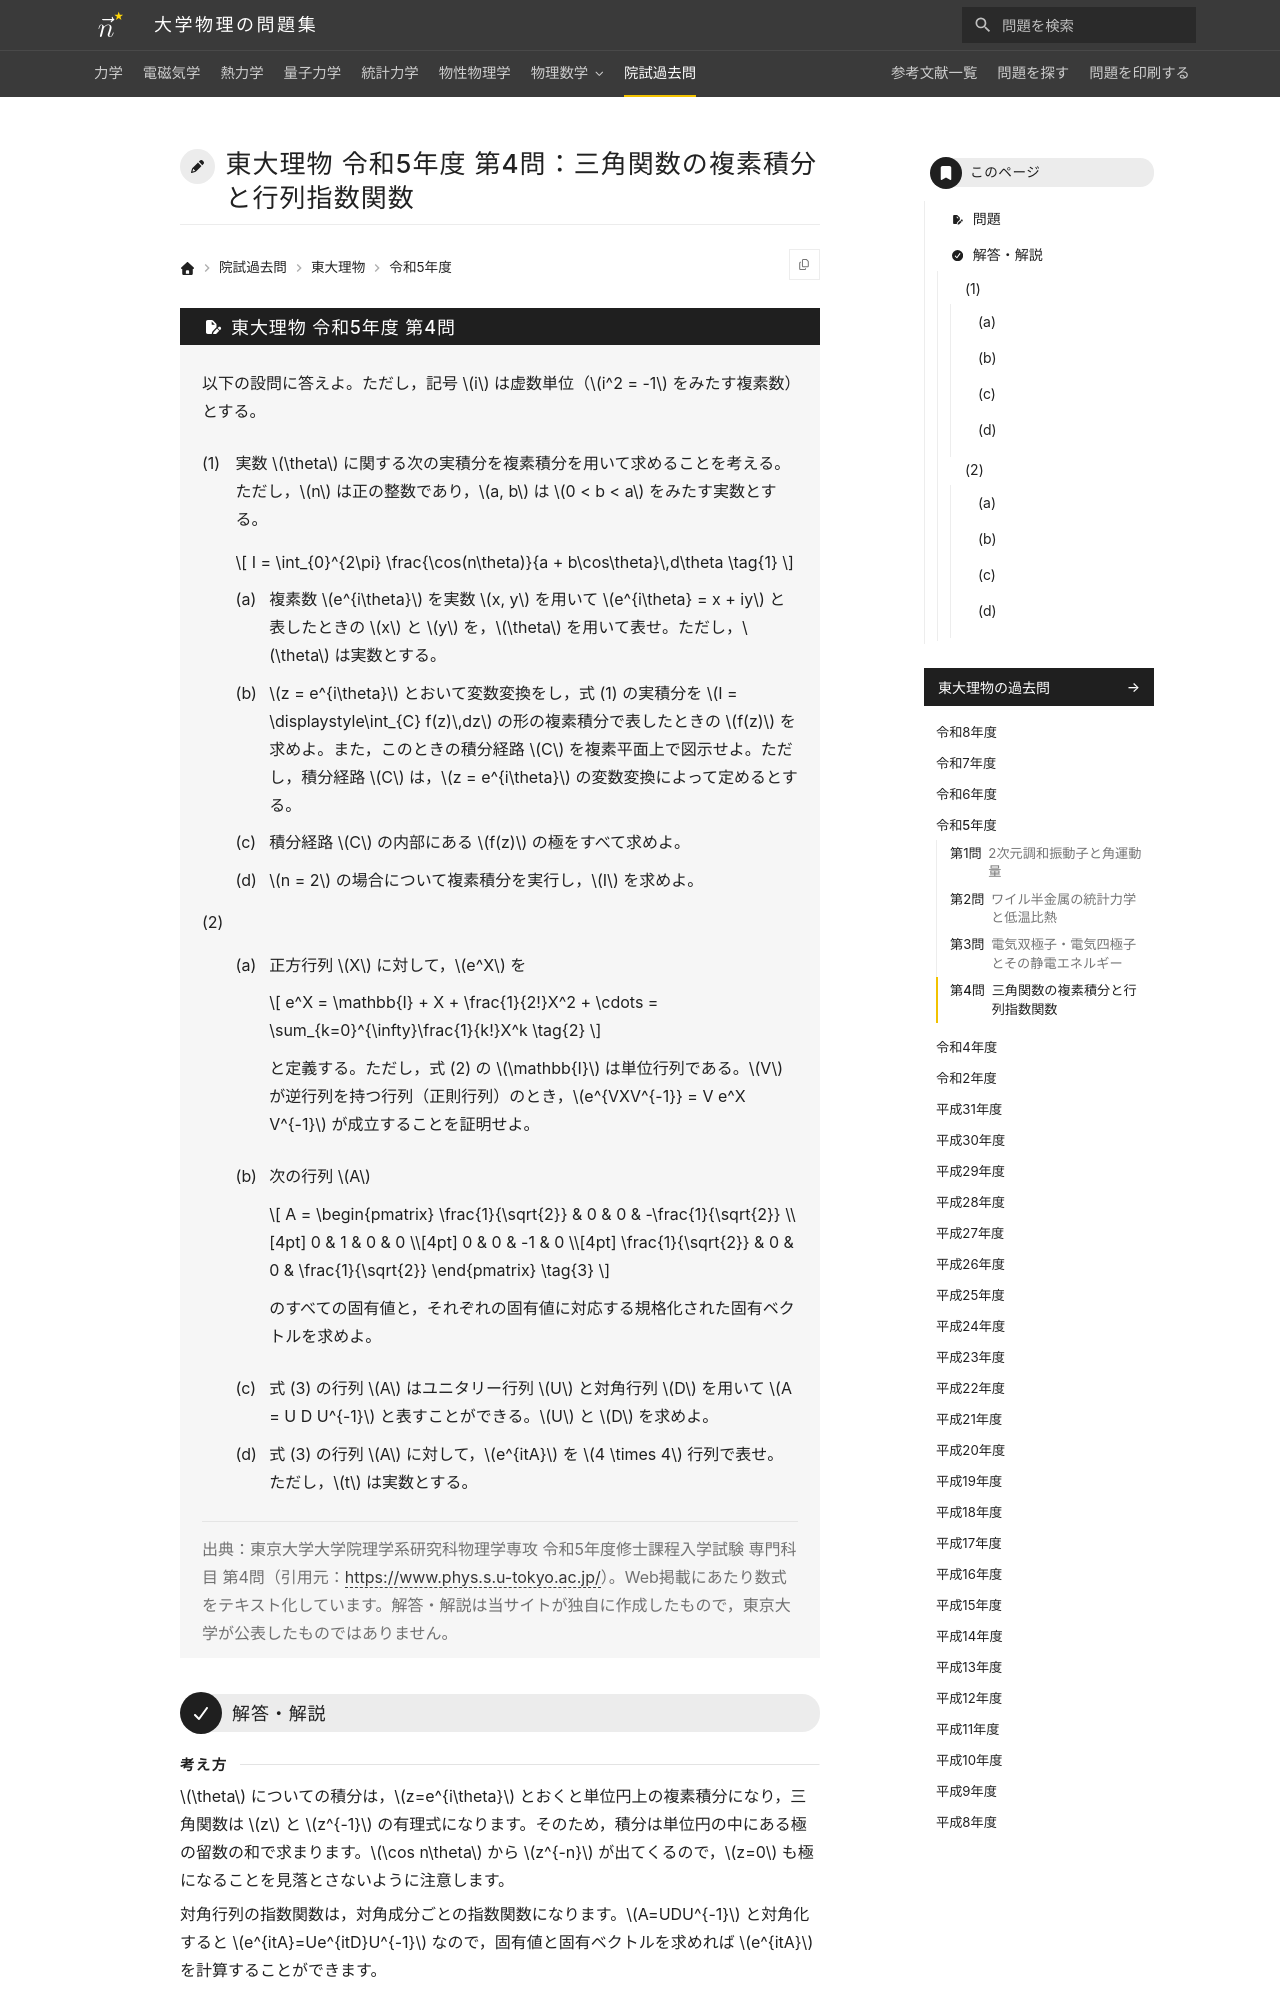

repository: Nanana-2/physics-site · page: pastexam/todai-ributsu/R5_4/index.html · generator: mkdocs

---
title: 東大理物 令和5年度 第4問：三角関数の複素積分と行列指数関数
tags:
  - 院試過去問
  - 東大理物
  - 複素関数
  - 線形代数
exam_university: 東京大学大学院理学系研究科物理学専攻
exam_year: 令和5年度
exam_subject: 専門科目
exam_number: 第4問
exam_source_url: https://www.phys.s.u-tokyo.ac.jp/
exam_modified: Web掲載にあたり数式をテキスト化しています。
---

# 東大理物 令和5年度 第4問：三角関数の複素積分と行列指数関数

## 問題

以下の設問に答えよ。ただし，記号 $i$ は虚数単位（$i^2 = -1$ をみたす複素数）とする。

(1) 実数 $\theta$ に関する次の実積分を複素積分を用いて求めることを考える。ただし，$n$ は正の整数であり，$a, b$ は $0 < b < a$ をみたす実数とする。

$$
I = \int_{0}^{2\pi} \frac{\cos(n\theta)}{a + b\cos\theta}\,d\theta \tag{1}
$$

(a) 複素数 $e^{i\theta}$ を実数 $x, y$ を用いて $e^{i\theta} = x + iy$ と表したときの $x$ と $y$ を，$\theta$ を用いて表せ。ただし，$\theta$ は実数とする。

(b) $z = e^{i\theta}$ とおいて変数変換をし，式 (1) の実積分を $I = \displaystyle\int_{C} f(z)\,dz$ の形の複素積分で表したときの $f(z)$ を求めよ。また，このときの積分経路 $C$ を複素平面上で図示せよ。ただし，積分経路 $C$ は，$z = e^{i\theta}$ の変数変換によって定めるとする。

(c) 積分経路 $C$ の内部にある $f(z)$ の極をすべて求めよ。

(d) $n = 2$ の場合について複素積分を実行し，$I$ を求めよ。

(2)

(a) 正方行列 $X$ に対して，$e^X$ を

$$
e^X = \mathbb{I} + X + \frac{1}{2!}X^2 + \cdots = \sum_{k=0}^{\infty}\frac{1}{k!}X^k \tag{2}
$$

と定義する。ただし，式 (2) の $\mathbb{I}$ は単位行列である。$V$ が逆行列を持つ行列（正則行列）のとき，$e^{VXV^{-1}} = V e^X V^{-1}$ が成立することを証明せよ。

(b) 次の行列 $A$

$$
A = \begin{pmatrix}
\frac{1}{\sqrt{2}} & 0 & 0 & -\frac{1}{\sqrt{2}} \\[4pt]
0 & 1 & 0 & 0 \\[4pt]
0 & 0 & -1 & 0 \\[4pt]
\frac{1}{\sqrt{2}} & 0 & 0 & \frac{1}{\sqrt{2}}
\end{pmatrix} \tag{3}
$$

のすべての固有値と，それぞれの固有値に対応する規格化された固有ベクトルを求めよ。

(c) 式 (3) の行列 $A$ はユニタリー行列 $U$ と対角行列 $D$ を用いて $A = U D U^{-1}$ と表すことができる。$U$ と $D$ を求めよ。

(d) 式 (3) の行列 $A$ に対して，$e^{itA}$ を $4 \times 4$ 行列で表せ。ただし，$t$ は実数とする。

> 出典：東京大学大学院理学系研究科物理学専攻 令和5年度修士課程入学試験 専門科目 第4問（引用元：<https://www.phys.s.u-tokyo.ac.jp/>）。Web掲載にあたり数式をテキスト化しています。解答・解説は当サイトが独自に作成したもので，東京大学が公表したものではありません。

---

## 解答・解説

<div class="approach" markdown>
$\theta$ についての積分は，$z=e^{i\theta}$ とおくと単位円上の複素積分になり，三角関数は $z$ と $z^{-1}$ の有理式になります。そのため，積分は単位円の中にある極の留数の和で求まります。$\cos n\theta$ から $z^{-n}$ が出てくるので，$z=0$ も極になることを見落とさないように注意します。

対角行列の指数関数は，対角成分ごとの指数関数になります。$A=UDU^{-1}$ と対角化すると $e^{itA}=Ue^{itD}U^{-1}$ なので，固有値と固有ベクトルを求めれば $e^{itA}$ を計算することができます。
</div>

### (1)

#### (a)
オイラーの公式 $e^{i\theta} = \cos\theta + i\sin\theta$ より，実部と虚部を比較します。したがって，

$$
\finalanswer{x = \cos\theta,\qquad y = \sin\theta}
$$
